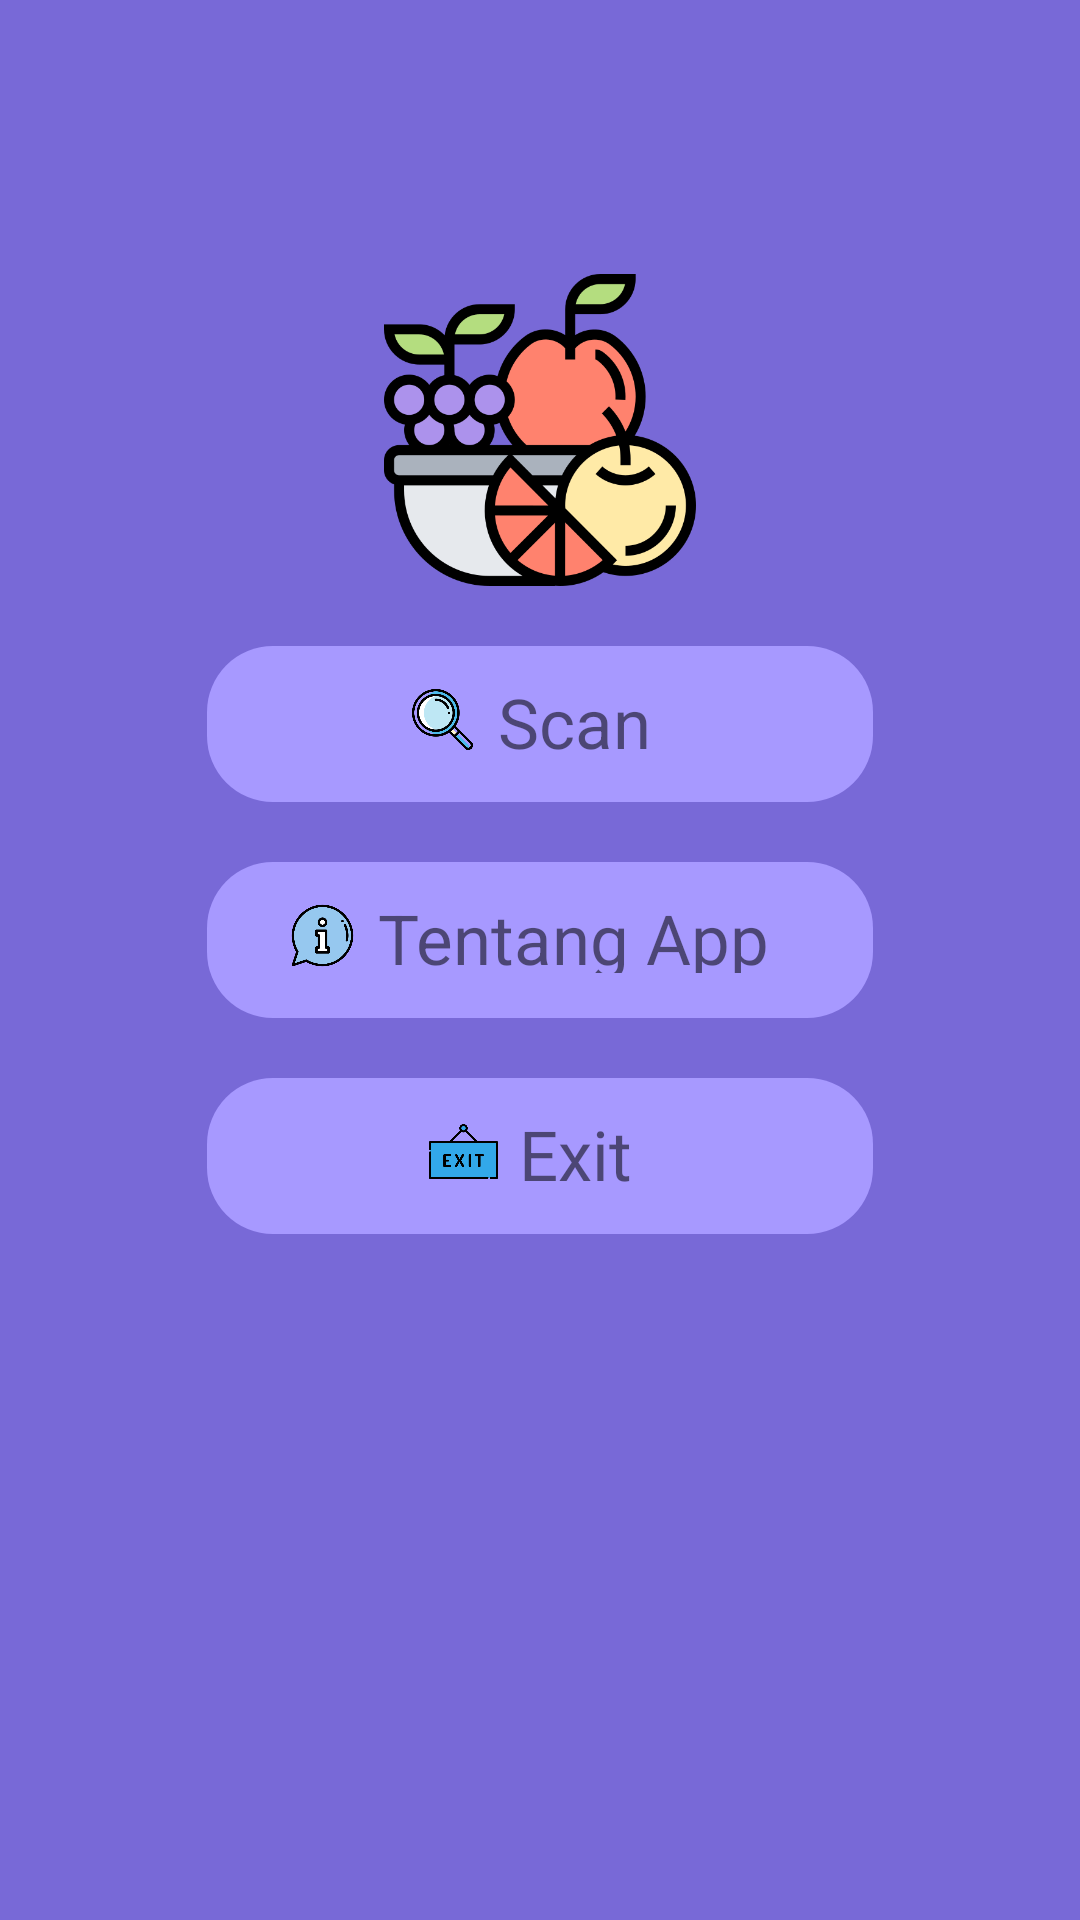

Write the Android layout XML for this screen, with the resource values it uses.
<!-- AndroidManifest.xml: application theme AppTheme -->
<!-- res/layout/activity_menu.xml -->
<?xml version="1.0" encoding="utf-8"?>
<RelativeLayout xmlns:android="http://schemas.android.com/apk/res/android"
    xmlns:app="http://schemas.android.com/apk/res-auto"
    xmlns:tools="http://schemas.android.com/tools"
    android:layout_width="match_parent"
    android:layout_height="match_parent"
    android:background="@color/colorPrimaryDark"
    tools:context=".menu">

    <LinearLayout
        android:layout_width="222dp"
        android:layout_height="457dp"
        android:layout_centerInParent="true"
        android:orientation="vertical">

        <ImageView
            android:id="@+id/logo"
            android:layout_width="match_parent"
            android:layout_height="104dp"
            android:src="@drawable/logo3" />

        <LinearLayout
            android:layout_width="match_parent"
            android:layout_height="52dp"
            android:layout_below="@+id/logo"
            android:layout_marginTop="20dp"
            android:background="@drawable/radius"
            android:onClick="launcScan"
            android:orientation="horizontal">

            <ImageView
                android:layout_width="37dp"
                android:layout_height="35dp"
                android:layout_marginLeft="60dp"
                android:layout_marginTop="7dp"
                android:layout_marginBottom="10dp"
                android:src="@drawable/scan" />

            <TextView
                android:layout_width="match_parent"
                android:layout_height="wrap_content"
                android:layout_marginTop="5dp"
                android:layout_marginRight="10dp"
                android:layout_marginBottom="15dp"
                android:paddingTop="5dp"
                android:text="Scan"
                android:textSize="23sp" />

        </LinearLayout>

        <LinearLayout
            android:layout_width="match_parent"
            android:layout_height="52dp"
            android:layout_below="@+id/logo"
            android:layout_marginTop="20dp"
            android:background="@drawable/radius"
            android:onClick="launcMenu"
            android:orientation="horizontal">

            <ImageView
                android:layout_width="37dp"
                android:layout_height="35dp"
                android:layout_marginLeft="20dp"
                android:layout_marginTop="7dp"
                android:layout_marginBottom="10dp"
                android:src="@drawable/about" />

            <TextView
                android:layout_width="match_parent"
                android:layout_height="wrap_content"
                android:layout_marginTop="5dp"
                android:layout_marginRight="10dp"
                android:layout_marginBottom="15dp"
                android:paddingTop="5dp"
                android:text="Tentang App"
                android:textSize="23sp" />

        </LinearLayout>

        <LinearLayout
            android:layout_width="match_parent"
            android:layout_height="52dp"
            android:layout_below="@+id/logo"
            android:layout_marginTop="20dp"
            android:background="@drawable/radius"
            android:onClick="exitApp"
            android:orientation="horizontal">

            <ImageView
                android:layout_width="37dp"
                android:layout_height="35dp"
                android:layout_marginLeft="67dp"
                android:layout_marginTop="7dp"
                android:layout_marginBottom="10dp"
                android:src="@drawable/exit" />

            <TextView
                android:layout_width="match_parent"
                android:layout_height="wrap_content"
                android:layout_marginTop="5dp"
                android:layout_marginRight="10dp"
                android:layout_marginBottom="15dp"
                android:paddingTop="5dp"
                android:text="Exit"
                android:textSize="23sp" />

        </LinearLayout>
    </LinearLayout>

</RelativeLayout>
<!-- resources referenced by this layout -->
<resources>
  <color name="colorPrimaryDark">#7869D7</color>
  <!-- drawable about: png bitmap (drawable, 17311 bytes) -->
  <!-- drawable exit: png bitmap (drawable, 7486 bytes) -->
  <!-- drawable logo3: png bitmap (drawable, 45013 bytes) -->
  <!-- drawable radius (drawable) -->
  <?xml version="1.0" encoding="utf-8"?>
  <shape xmlns:android="http://schemas.android.com/apk/res/android" android:shape="rectangle">
      <solid android:color="@color/colorPrimary" />
      
      <stroke
          android:color="@color/colorPrimary" />
      
      <corners android:radius="22dp" />
  </shape>
  <!-- drawable scan: png bitmap (drawable, 22358 bytes) -->
  <style name="AppTheme" parent="Theme.AppCompat.Light.NoActionBar">
          
          <item name="windowNoTitle">true</item>
          <item name="windowActionBar">false</item>
          <item name="android:windowFullscreen">true</item>
          <item name="android:windowContentOverlay">@null</item>
          <item name="colorPrimary">@color/colorPrimary</item>
          <item name="colorPrimaryDark">@color/colorPrimaryDark</item>
          <item name="colorAccent">@color/colorAccent</item>
      </style>
  <color name="colorPrimary">#A799FF</color>
  <color name="colorAccent">#D81B60</color>
</resources>
